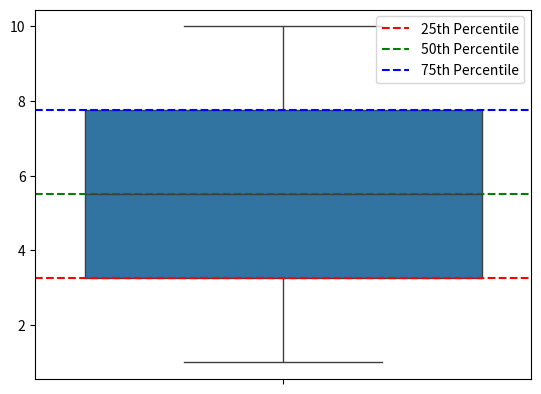

Reproduce this figure in Python.
import numpy as np


import matplotlib.pyplot as plt
import seaborn as sns

# Sample data
data = [1, 2, 3, 4, 5, 6, 7, 8, 9, 10]

# Create a box plot
sns.boxplot(data=data)

# Add percentiles to the plot
plt.axhline(y=np.percentile(data, 25), color='r', linestyle='--', label='25th Percentile')
plt.axhline(y=np.percentile(data, 50), color='g', linestyle='--', label='50th Percentile')
plt.axhline(y=np.percentile(data, 75), color='b', linestyle='--', label='75th Percentile')

plt.legend()
plt.show()
